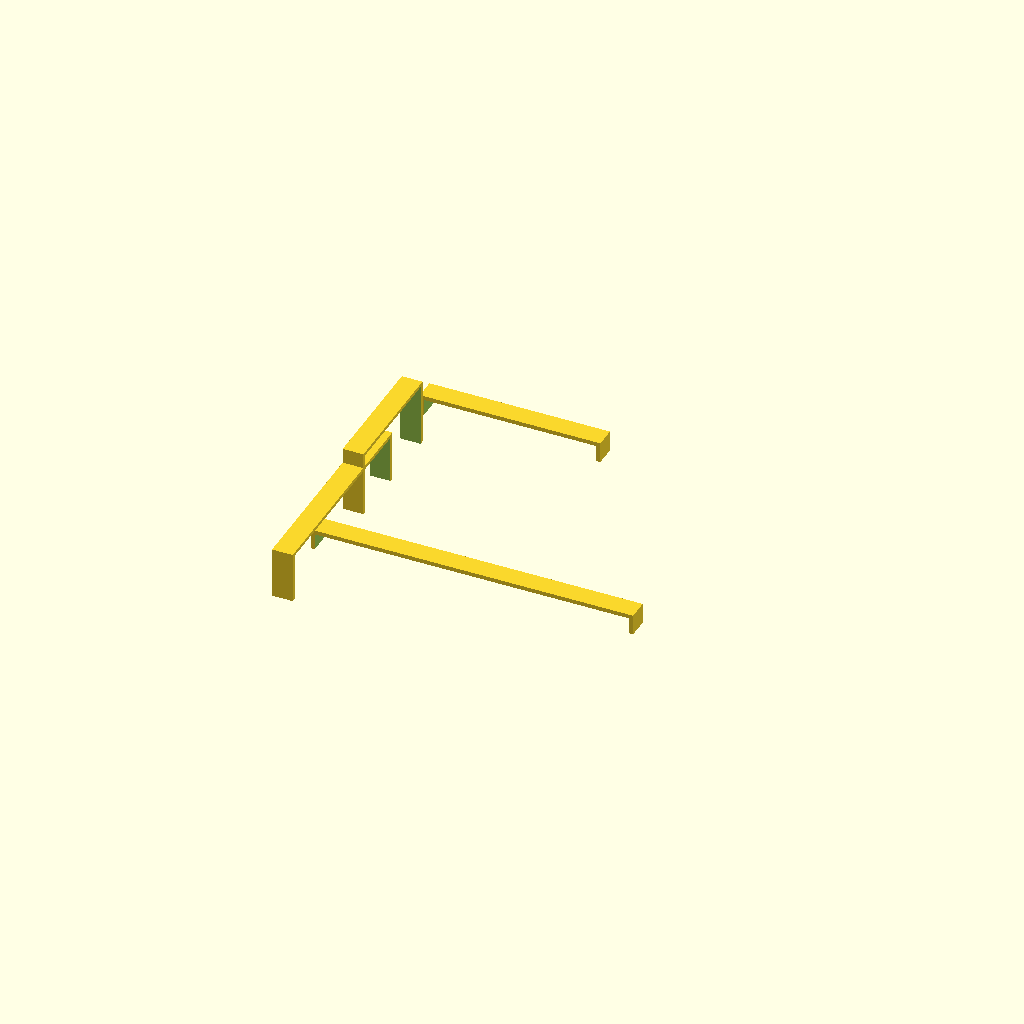
Cell 1 — every parameter at its default value.
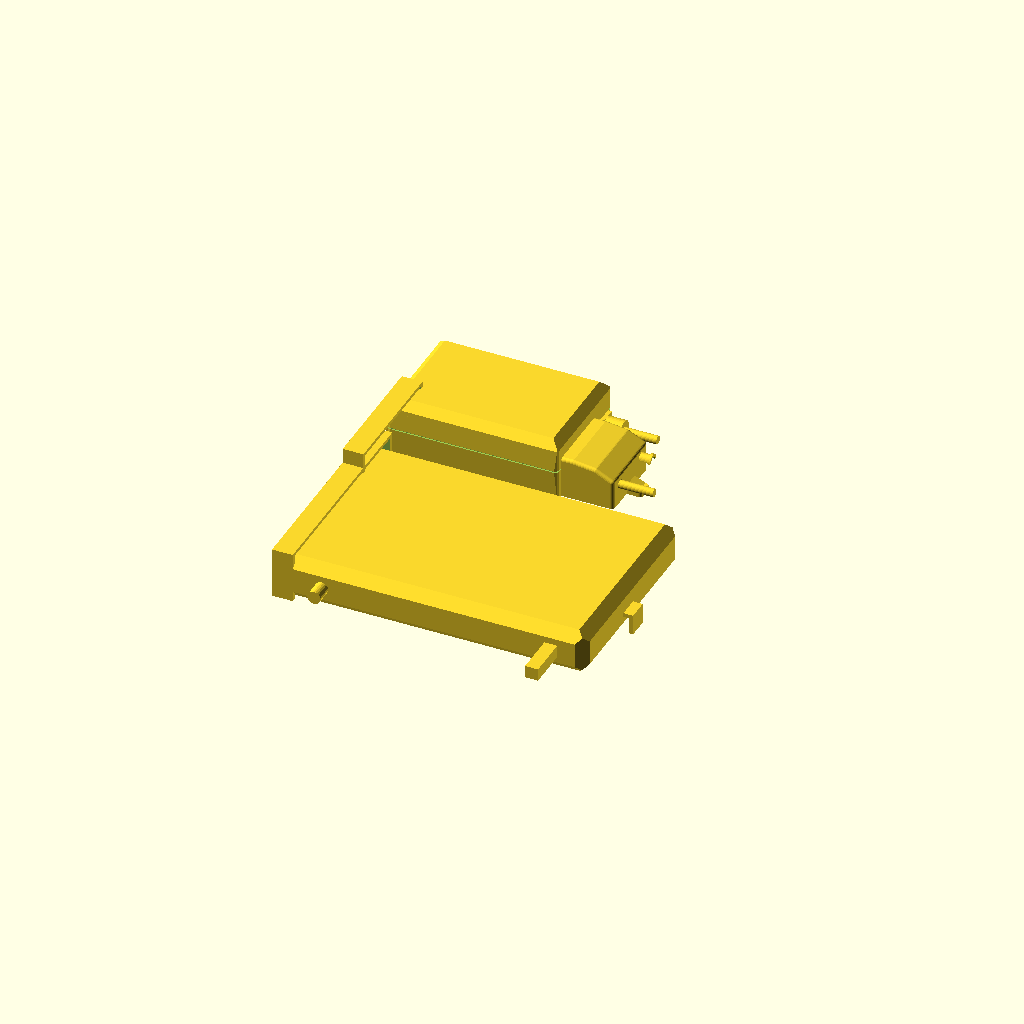
Cell 2: show_devices = true (everything else at default).
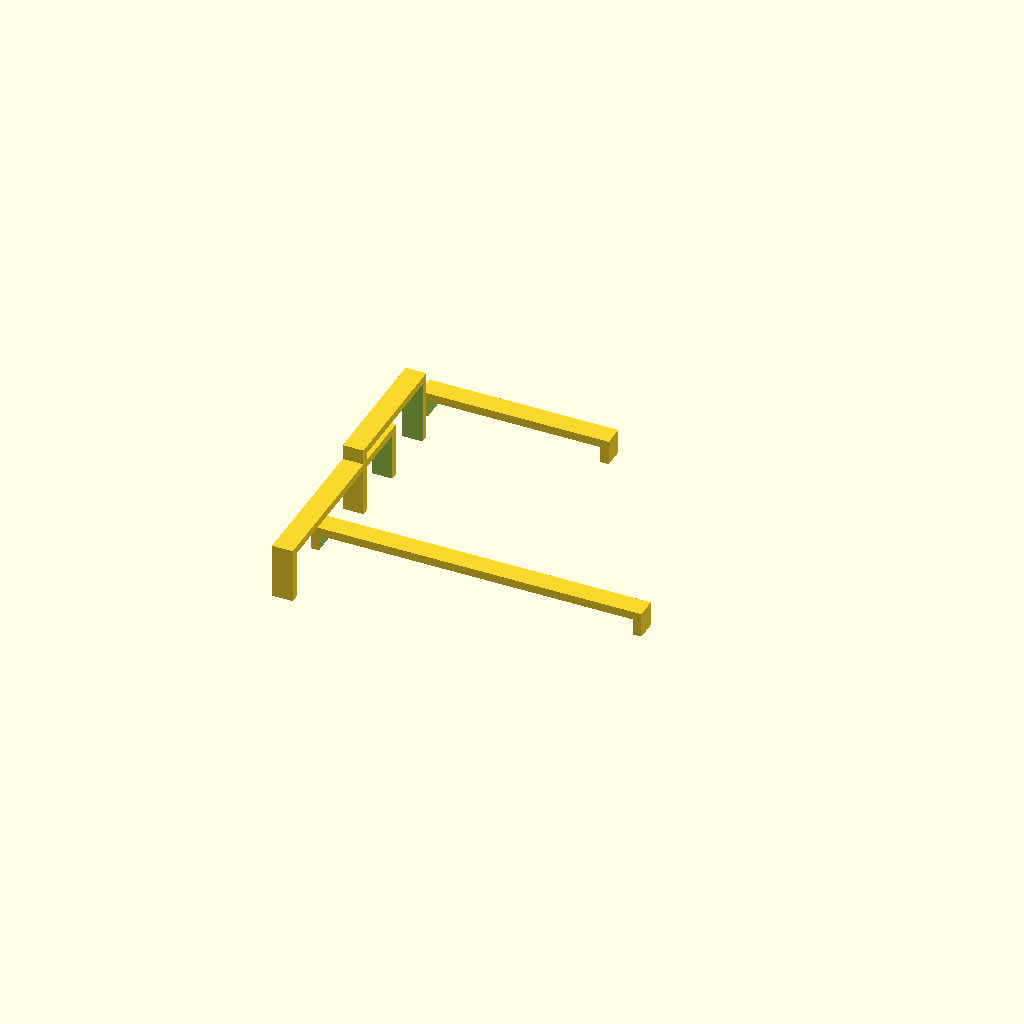
Cell 3: the same model with wall = 6.
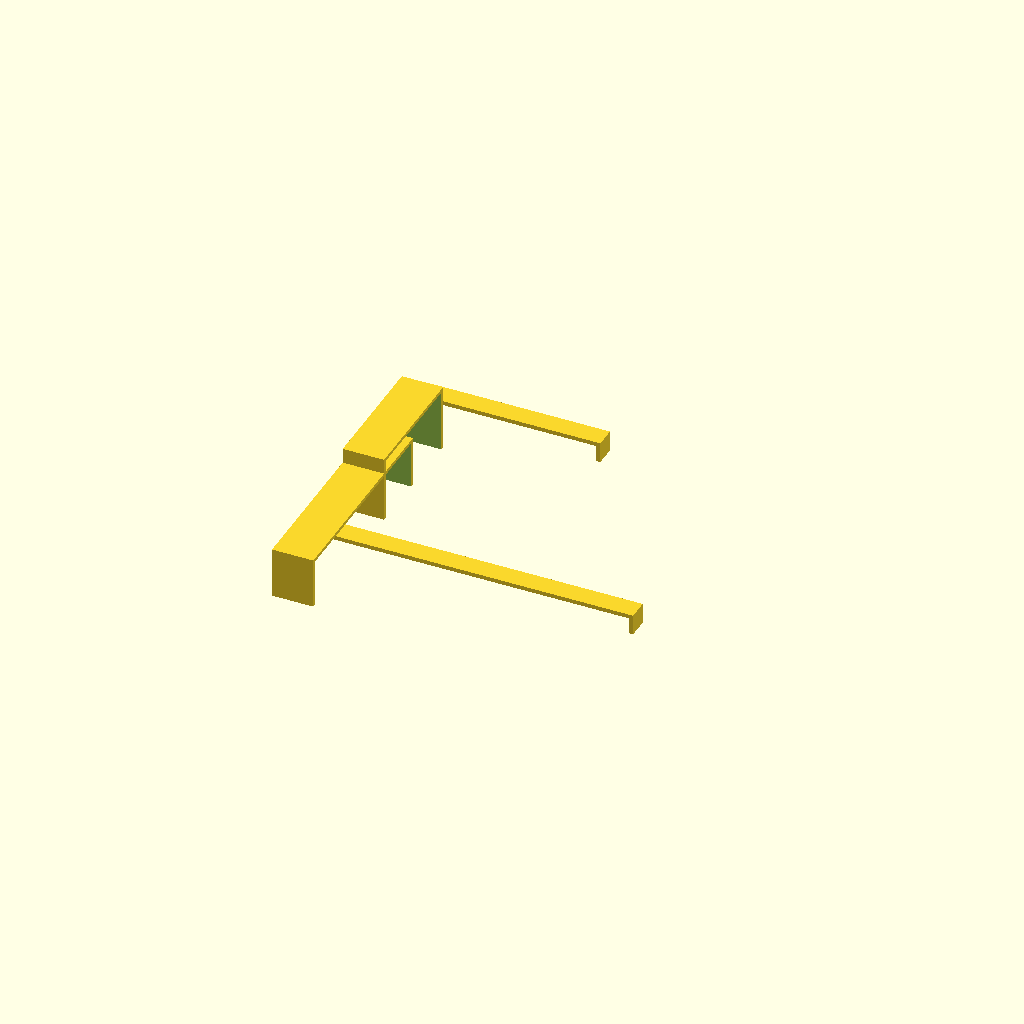
Cell 4: the same model with lip = 30.
All cells are drawn from one camera (rotation 55°, 0°, 25°, orthographic, colour scheme Cornfield), so only the parameter changes between them.
OpenSCAD source file cad/gauges.scad:
// Printable fit gauges for the I-211M-L rack mount project.
// Slip these over the real devices to validate measurements + ASA shrink
// before cutting the actual mount. Print at 100% — if a gauge is tight,
// the difference IS the number to bake into the final clearances.
//
// Render one part at a time:
//   openscad -D 'part="ont_cap"' -o stl/gauge-ont-cap.stl gauges.scad

include <devices.scad>
show_devices = false;   // suppress the device preview from devices.scad

part = "all";     // ont_cap | ont_length | brick_cap | brick_length | all

clear = 0.5;      // per-side clearance built into every gauge
wall = 3;
lip = 15;         // how far a cap slips onto the device

// C-channel cap that slips over the end of a w x h cross-section.
// Open on one long face (so it clears feet/labels) and at the mouth.
module end_cap(w, h) {
    iw = w + 2 * clear;
    ih = h + 2 * clear;
    difference() {
        cube([lip, iw + 2 * wall, ih + wall]);          // no floor wall: open face
        translate([-1, wall, -1]) cube([lip + 2, iw, ih + 1 + clear]);
    }
}

// U-bar: checks an outside length between two end stops.
module length_gauge(l, stop = 12) {
    il = l + 2 * clear;
    w = 15;
    difference() {
        cube([il + 2 * wall, w, stop + wall]);
        translate([wall, -1, -1]) cube([il, w + 2, stop + 1]);
    }
}

if (part == "ont_cap" || part == "all")
    end_cap(ont_w, ont_h);                              // 148 x 33 cross-section

if (part == "ont_length" || part == "all")
    translate([0, 60, 0]) length_gauge(ont_l);          // 227 outside length

if (part == "brick_cap" || part == "all")
    translate([0, 110, 0]) end_cap(brick_w, brick_h);   // 88 x 44 cross-section

if (part == "brick_length" || part == "all")
    translate([0, 230, 0]) length_gauge(brick_l);       // 128 outside length
Customizer parameters (derived from the source; name, type, default, range or options):
show_devices: bool, default false
part: string, default "all"
clear: number, default 0.5
wall: number, default 3
lip: number, default 15
